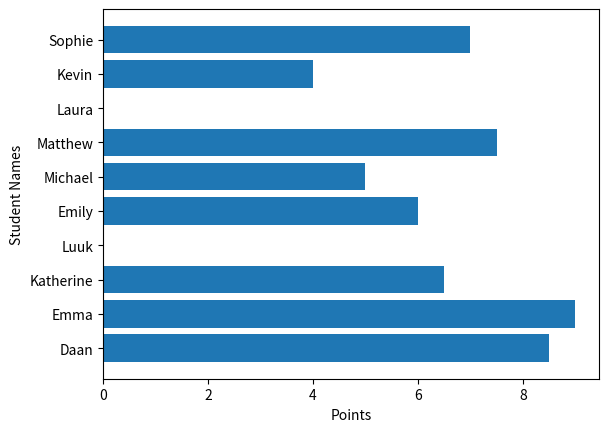

Python code for this plot:
import numpy as np
import matplotlib.pyplot as plt
import pandas as pd

exam_data = dict(
    student_name=['Daan', 'Emma', 'Katherine', 'Luuk', 'Emily', 'Michael', 'Matthew', 'Laura', 'Kevin', 'Sophie'],
    grade=[8.5, 9, 6.5, np.nan, 6, 5, 7.5, np.nan, 4, 7],
    attempts=[1, 3, 2, 3, 2, 3, 1, 1, 2, 1],
    qualify=['yes', 'yes', 'yes', 'no grade', 'yes', 'no', 'yes', 'no grade', 'no', 'yes']
)

labels = ['a', 'b', 'c', 'd', 'e', 'f', 'g', 'h', 'i', 'j']

# 1. Create and display a DataFrame from a specified dictionary data which has the index labels.
df = pd.DataFrame(exam_data, labels)
# print(df)
# 2. Show the 'student_name' and 'grade' columns from the DataFrame for the students who had a\
# number of attempts in the examination greater than 2.
# print(df[df['attempts'] > 2][['student_name', 'grade']])

# 3. List the name of students who will pass the exam, i.e. grade above 5.5.
# print(df[df['grade']>=5.5][['student_name']])

# 4. Show the names of students whose grade is missing, i.e. is NaN.
# print(df[df.grade.isnull()][['student_name']])

#5. Calculate the mean and standard deviation of the grades for all students in the DataFrame.
# print('Mean:', df.grade.mean())
# print('Mean:', df['grade'].mean())
#
# print('Standard Dev:', df['grade'].std())
# print('Standard Dev:', df.grade.std())

#6. Replace the missing grades by a pass grade, i.e. 6, and update the corresponding 'qualify' rows.
# df.grade = df.grade.replace(np.nan, 6)
# df.qualify = df.qualify.replace('no grade', 'yes')
# print(df)

# 7. Using matplotlib Python library, create some plots to present a visual representation of the
# information in the DataFrame of task 6, such as a histogram or a box plot of students grades,
# and a bar plot for the number of attempts per each student. Use PyPlot methods to improve the
# readability of your figures.

plt.barh(df.student_name, df.grade)
plt.xlabel('Points')
plt.ylabel('Student Names')
plt.show()
